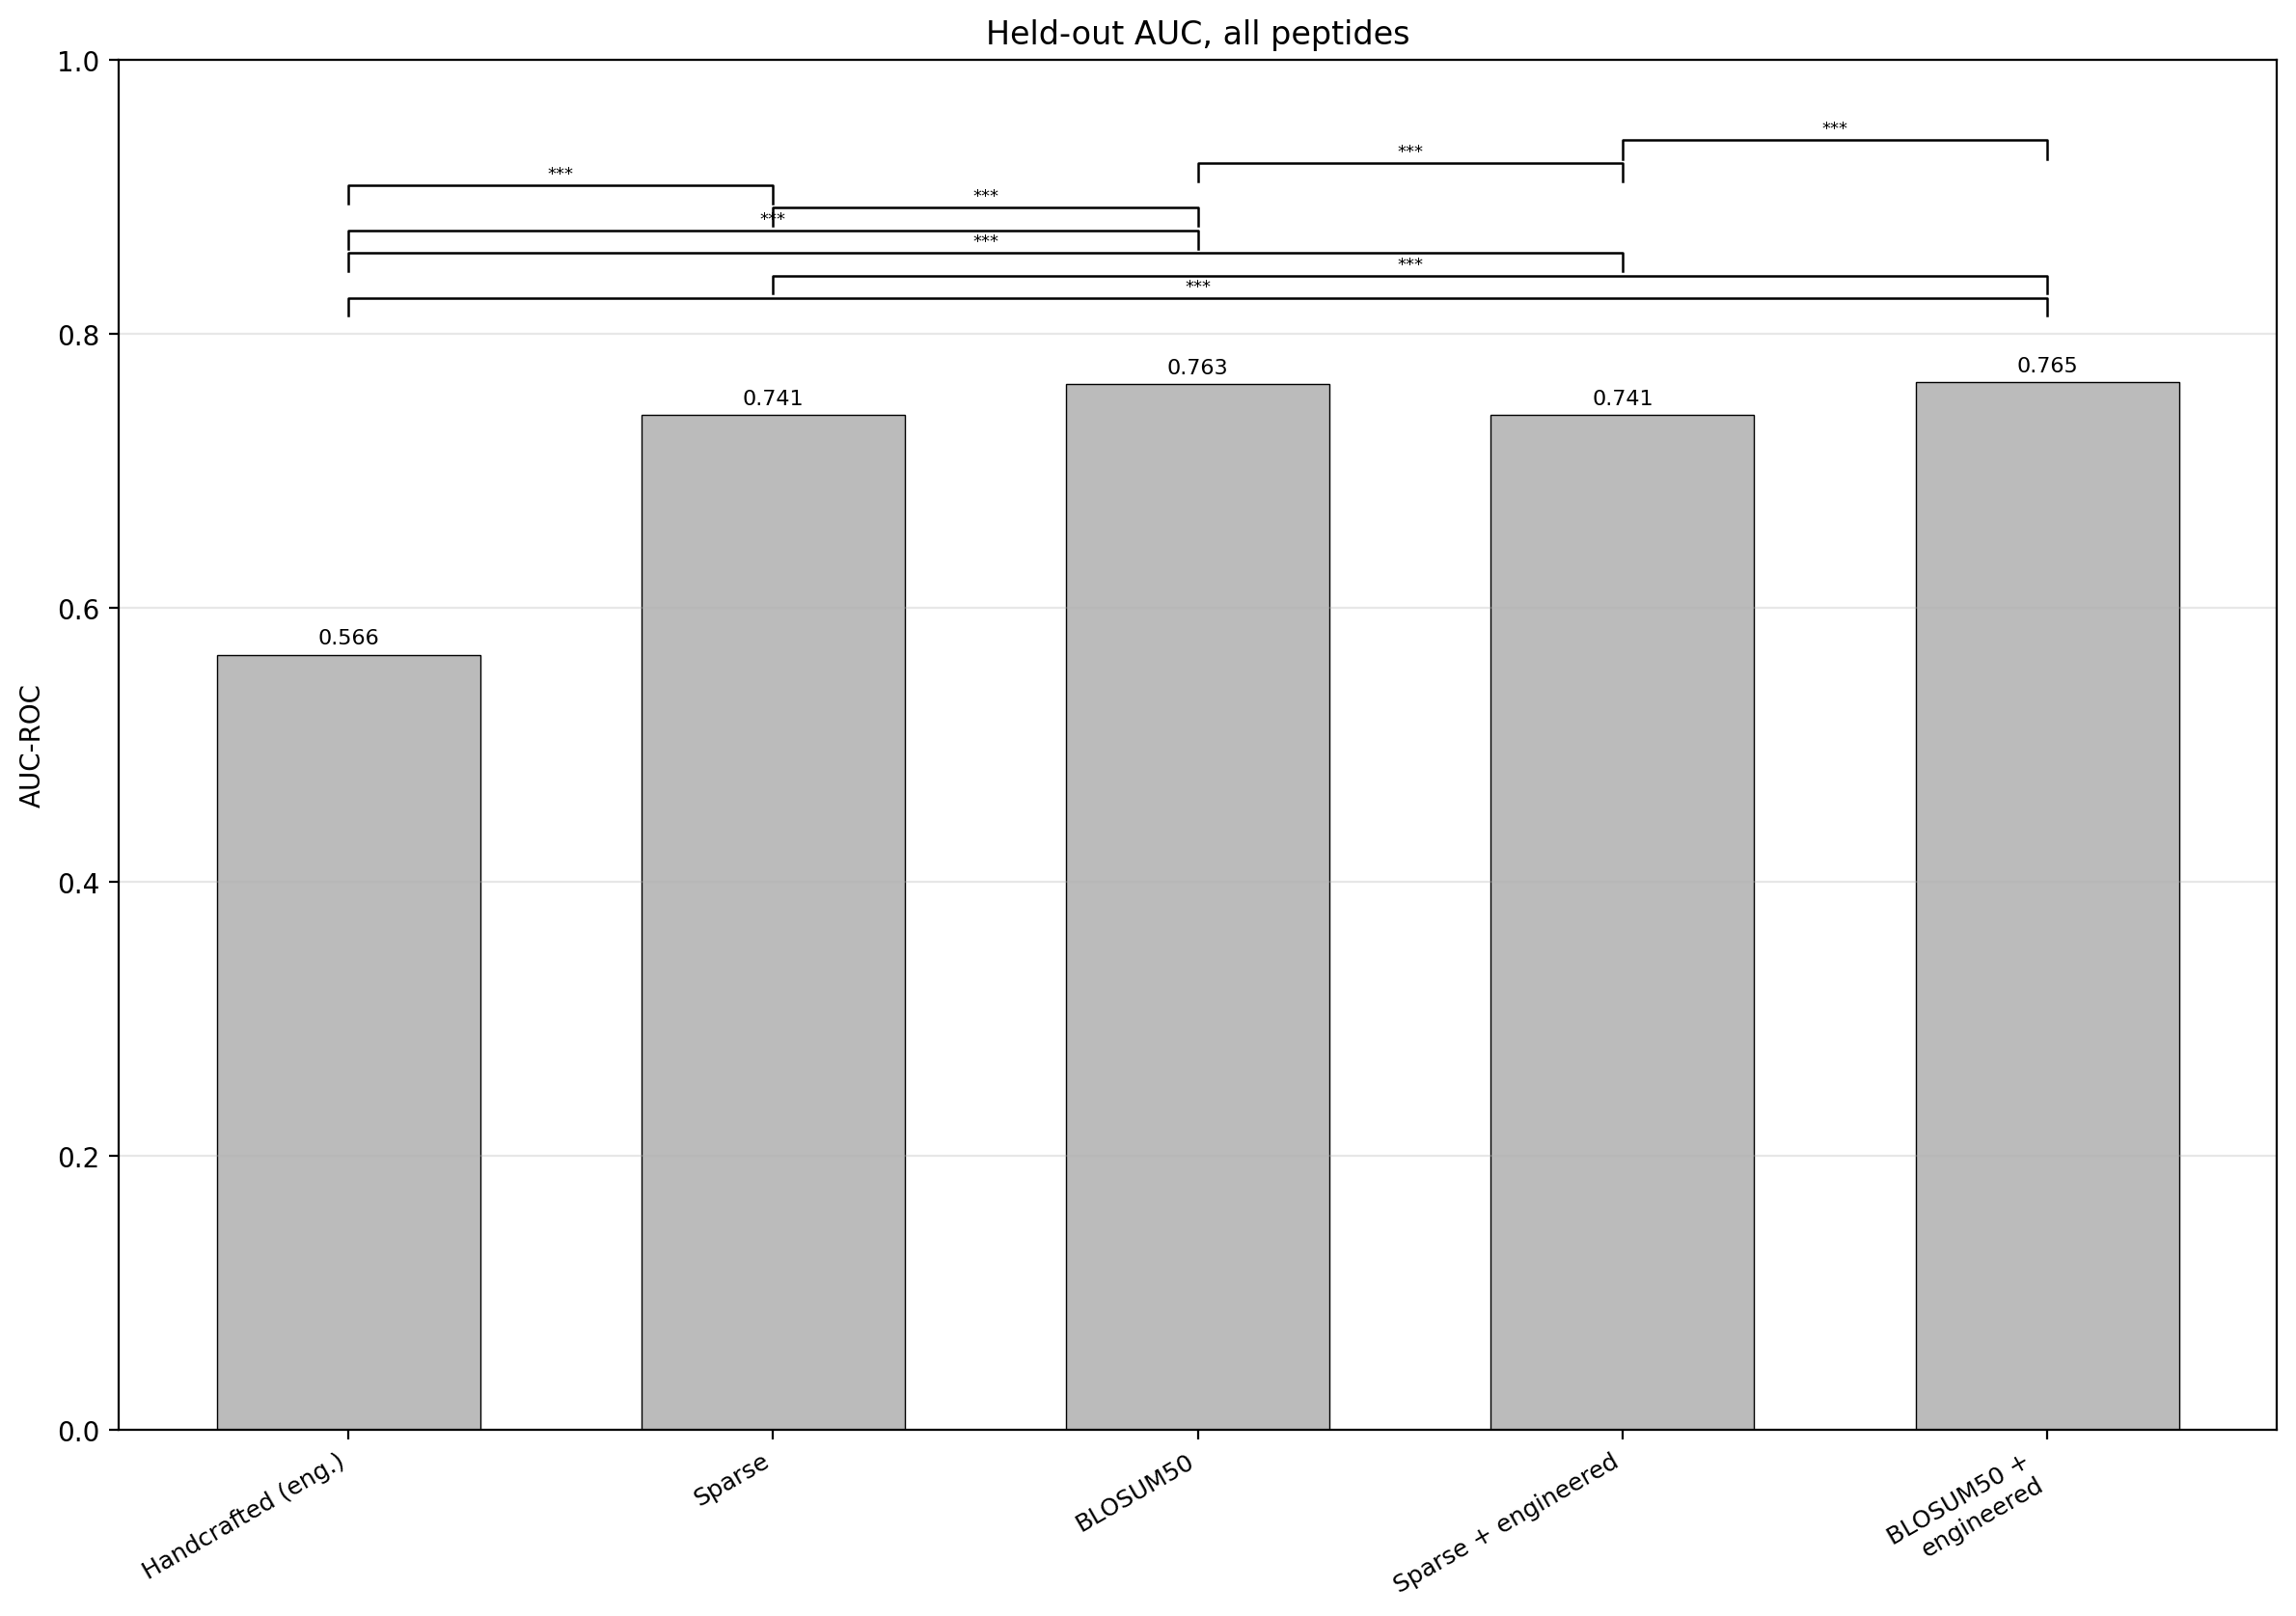

The table this chart was drawn from, first rows:
group, feature_set, label, metric, value
csv, handcrafted, Handcrafted (eng.), heldout_auc_roc, 0.5658
csv, sparse, Sparse, heldout_auc_roc, 0.7409
csv, blosum, BLOSUM50, heldout_auc_roc, 0.7633
csv, handcrafted_sparse, Sparse + engineered, heldout_auc_roc, 0.7409
csv, handcrafted_blosum, BLOSUM50 +?engineered, heldout_auc_roc, 0.7648
